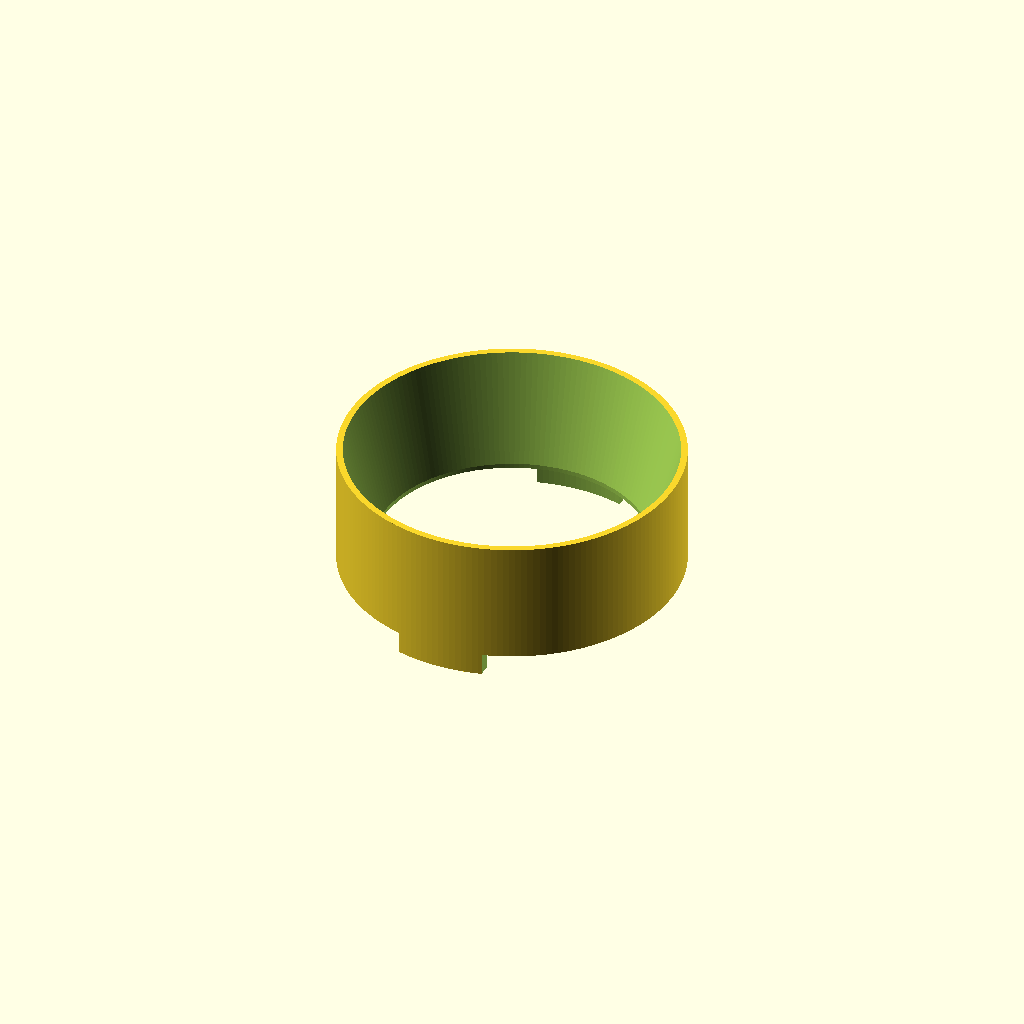
Cell 1: the model at its default parameters.
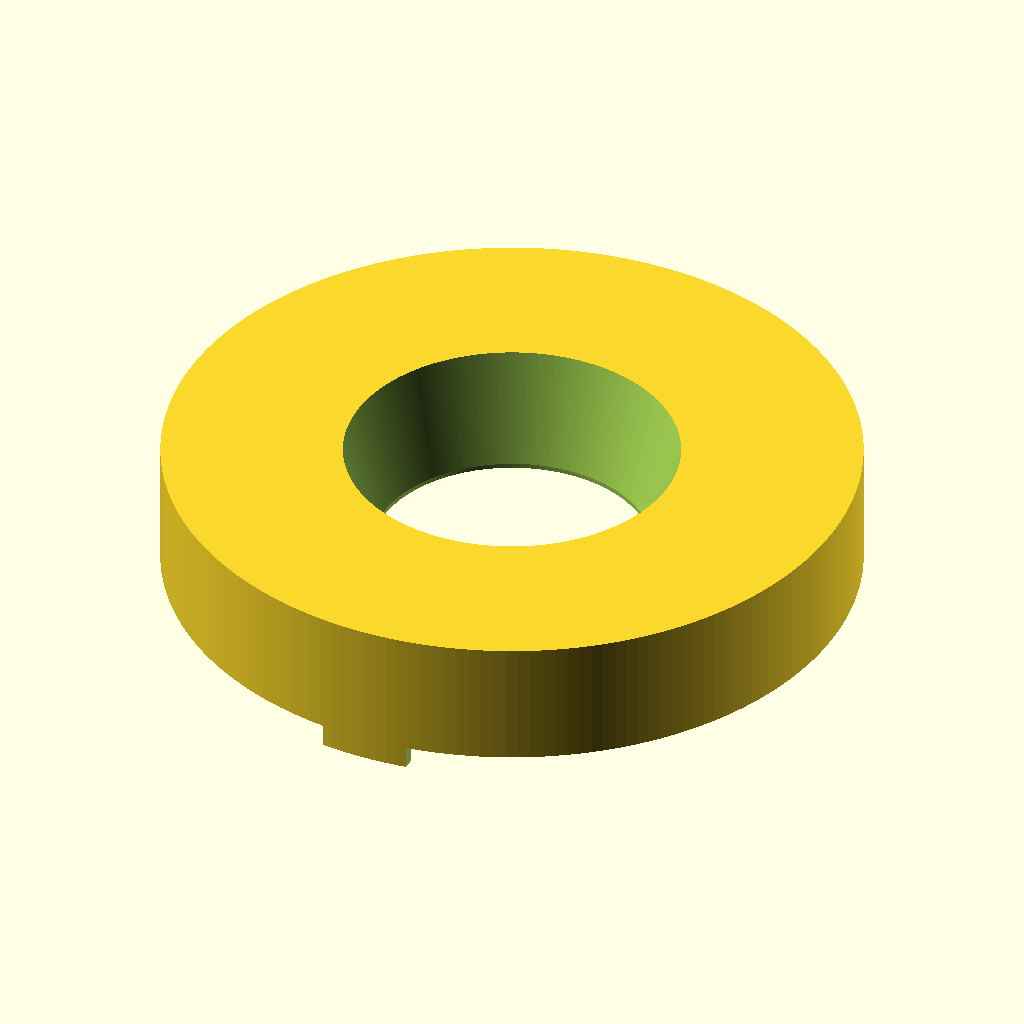
Cell 2 — OD set to 152, the other parameters unchanged.
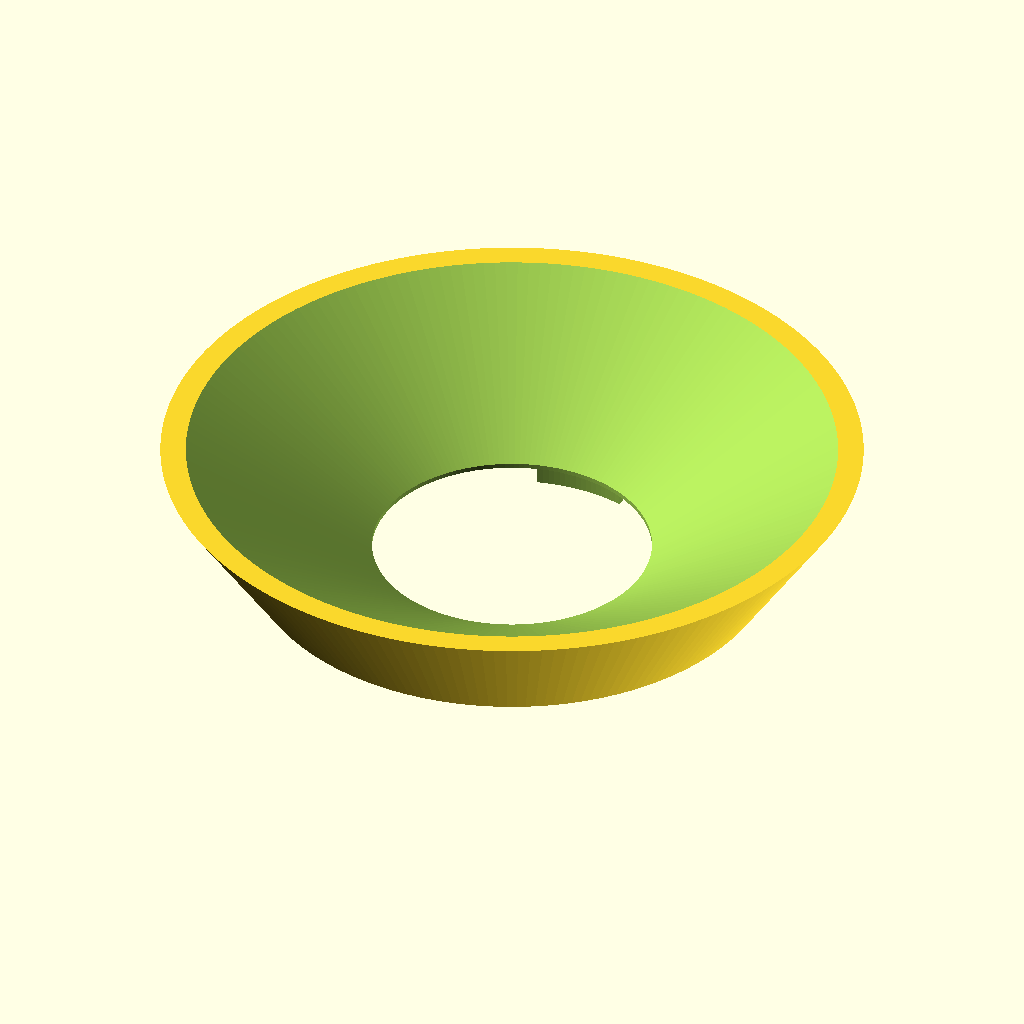
Cell 3 — FD set to 152, the other parameters unchanged.
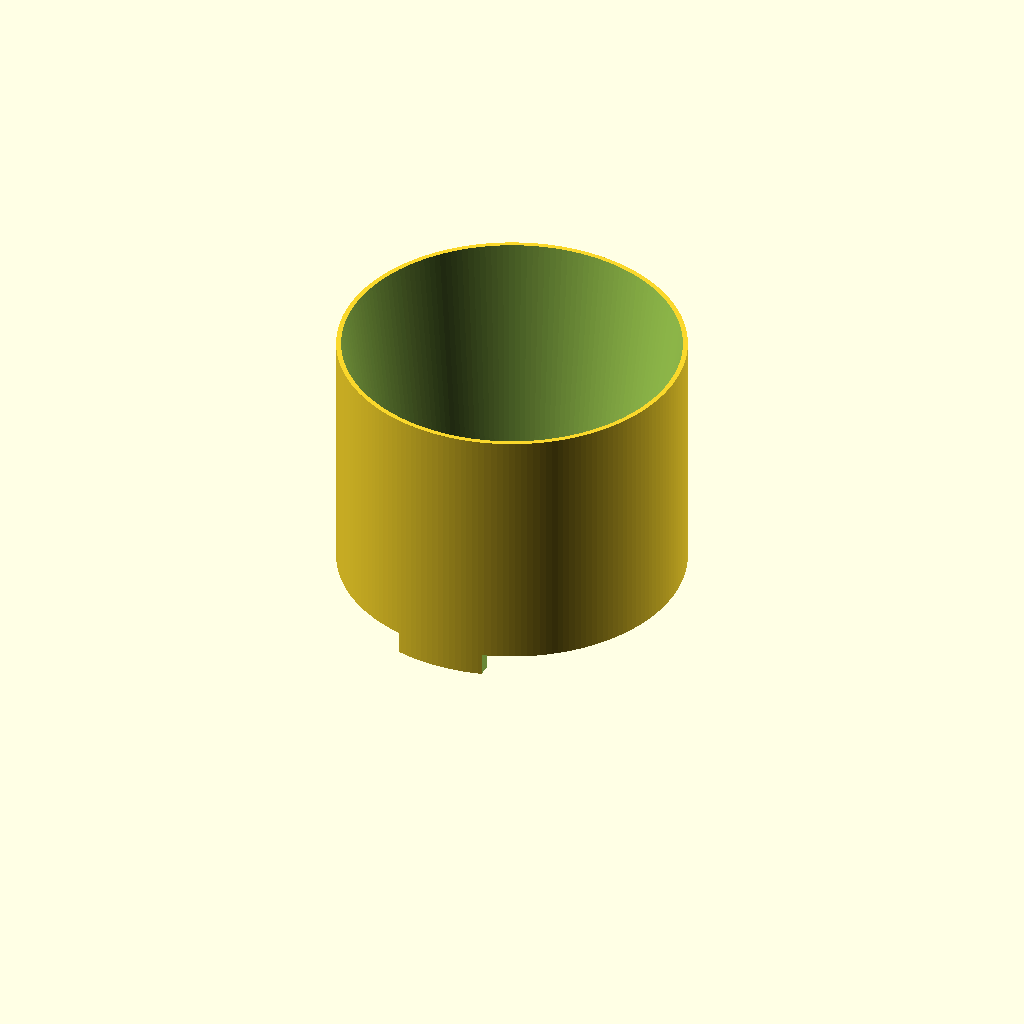
Cell 4: FH = 56 (everything else at default).
One fixed orthographic camera (rotation 55°, 0°, 25°; colour scheme Cornfield) for every cell.
Source of the model, inputs/thingiverse/files/thing-3144738/files/Dosing-Funnel.scad:
$fn = 180*1;

// Base Outer diameter
OD = 76;

// Base Inner diameter
ID = 60.5;

// Funnel Diameter
// FD = 85;
FD = 76;

// Funnel Height
// FH = 18;
FH = 28;

// Overhang
OH = 2;

// thickness of walls
WALL = 2.8;

// thickness of lip
LIP = 1;

// LUG length
// LUGL = 27;
LUGL = 19.7;

// LUG height
LUGH = 5;
// LUGH = 10;

// LUG TYPE: 1 == Normal, 2 == Inverted, 3 == Single inverted
// LUGT = 1;
LUGT = 2;

module body () {
    cylinder(d=OD, h=FH+LUGH);
    translate([0,0,LUGH]) cylinder(d1=FD*.75, d2=FD, h=FH);        
}

module lugholes () {
    if (LUGT == 1) { // Normal LUGs
        cube([LUGL, OD*1.1, LUGH*2], center=true);
    } else if (LUGT == 2) { // Inverted LUG
        translate([-OD/2-LUGL/2, 0, 0])
            cube([OD, OD*1.1, LUGH*2], center=true);
        translate([OD/2+LUGL/2, 0, 0])
            cube([OD, OD*1.1, LUGH*2], center=true);
    } else if (LUGT == 3) { // Single Inverted LUG
        translate([-OD/2-LUGL/2, 0, 0])
            cube([OD, OD*1.1, LUGH*2], center=true);
        translate([OD/2+LUGL/2, 0, 0])
            cube([OD, OD*1.1, LUGH*2], center=true);
        translate([0,OD/2,0])
            cube([OD, OD, LUGH*2], center=true);
    }
}



difference () {
    
    // main body of dosing funnel
    body();
    
    // cone hole
    translate([0,0,LUGH+OH+LIP]) cylinder(d1=ID, d2=FD-WALL/2, h=FH);

    // inner hole    
    translate([0,0,-FH*0.05]) cylinder(d=ID, h=LUGH+FH*1.1);
    
    // outer lip hole
    translate([0,0,-OH*0.05]) cylinder(d=OD-2*WALL, h=LUGH+OH*1.05);
    
    // LUG holes
    lugholes();
}
Parameter table extracted from the source (name, type, default, range or options):
OD: number, default 76
ID: number, default 60.5
FD: number, default 76
FH: number, default 28
OH: number, default 2
WALL: number, default 2.8
LIP: number, default 1
LUGL: number, default 19.7
LUGH: number, default 5
LUGT: number, default 2
